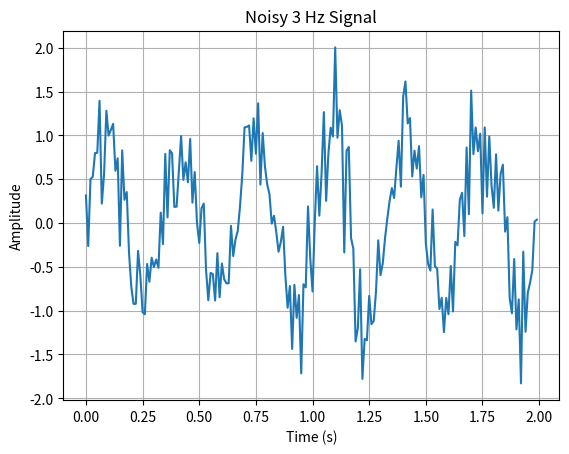

Here is the Python script that generated this plot:
import numpy as np
import matplotlib.pyplot as plt

sampling_rate = 100 
duration = 2
signal_frequency = 3
noise_mean = 0
noise_std = 0.4

time = np.arange(sampling_rate * duration) / sampling_rate
clean_signal = np.sin(2 * np.pi * signal_frequency * time)
noise = np.random.normal(0,0.4,time.size)
noisy_signal = clean_signal + noise

print("Number of samples:",time.size)
print("Clean signal mean/std:",clean_signal.mean(),"/",clean_signal.std())
print("Noise mean/std:",noise.mean(), "/", noise.std())
print("Noisy signal mean/std:", noisy_signal.mean(), "/", noisy_signal.std())

plt.plot(time,noisy_signal)
plt.title("Noisy 3 Hz Signal")
plt.xlabel("Time (s)")
plt.ylabel("Amplitude")
plt.grid()
plt.show()
